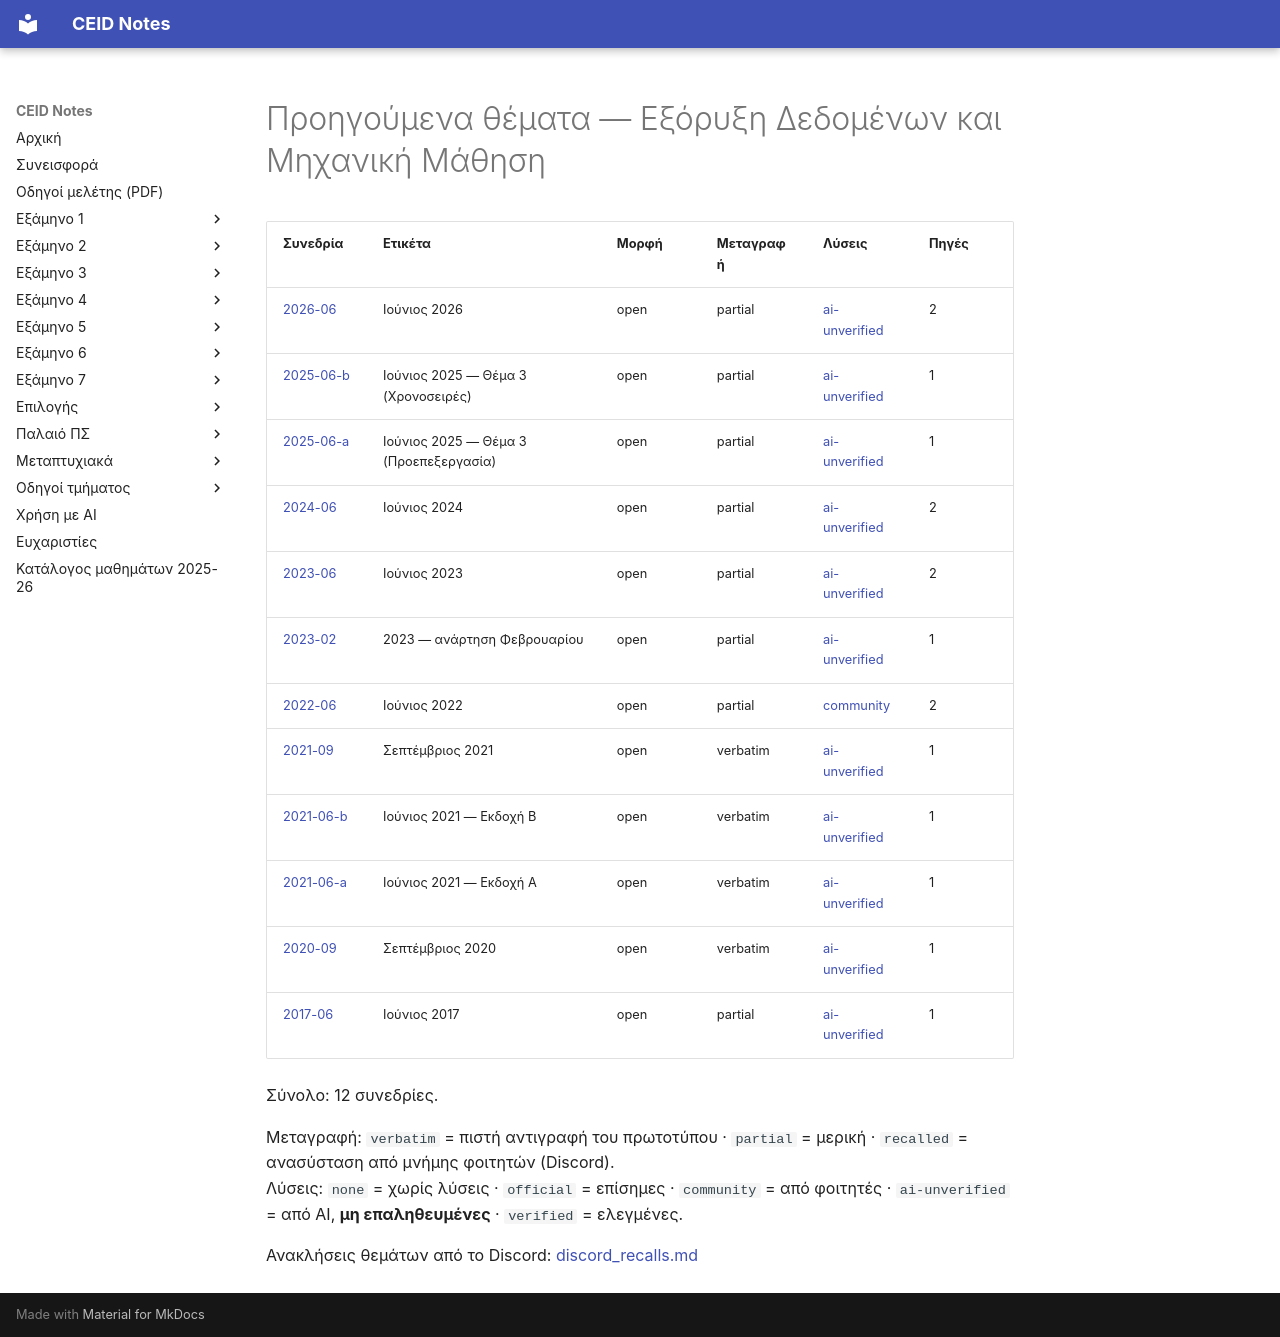

repository: kdngiorgos/ceid-notes · page: Electives (Μαθήματα Επιλογής)/Εαρινά (Spring)/Εξόρυξη Δεδομένων και Μηχανική Μάθηση - CEID_NE562/Previous Exams/index.html · generator: mkdocs

# Προηγούμενα θέματα — Εξόρυξη Δεδομένων και Μηχανική Μάθηση

<!-- BEGIN:sessions -->
| Συνεδρία | Ετικέτα | Μορφή | Μεταγραφή | Λύσεις | Πηγές |
|---|---|---|---|---|---|
| [2026-06](2026-06.md) | Ιούνιος 2026 | open | partial | [ai-unverified](2026-06.md) | 2 |
| [2025-06-b](2025-06-b.md) | Ιούνιος 2025 — Θέμα 3 (Χρονοσειρές) | open | partial | [ai-unverified](2025-06-b.md) | 1 |
| [2025-06-a](2025-06-a.md) | Ιούνιος 2025 — Θέμα 3 (Προεπεξεργασία) | open | partial | [ai-unverified](2025-06-a.md) | 1 |
| [2024-06](2024-06.md) | Ιούνιος 2024 | open | partial | [ai-unverified](2024-06.md) | 2 |
| [2023-06](2023-06.md) | Ιούνιος 2023 | open | partial | [ai-unverified](2023-06.md) | 2 |
| [2023-02](2023-02.md) | 2023 — ανάρτηση Φεβρουαρίου | open | partial | [ai-unverified](2023-02.md) | 1 |
| [2022-06](2022-06.md) | Ιούνιος 2022 | open | partial | [community](2022-06.md) | 2 |
| [2021-09](2021-09.md) | Σεπτέμβριος 2021 | open | verbatim | [ai-unverified](2021-09.md) | 1 |
| [2021-06-b](2021-06-b.md) | Ιούνιος 2021 — Εκδοχή Β | open | verbatim | [ai-unverified](2021-06-b.md) | 1 |
| [2021-06-a](2021-06-a.md) | Ιούνιος 2021 — Εκδοχή Α | open | verbatim | [ai-unverified](2021-06-a.md) | 1 |
| [2020-09](2020-09.md) | Σεπτέμβριος 2020 | open | verbatim | [ai-unverified](2020-09.md) | 1 |
| [2017-06](2017-06.md) | Ιούνιος 2017 | open | partial | [ai-unverified](2017-06.md) | 1 |

Σύνολο: 12 συνεδρίες.

Μεταγραφή: `verbatim` = πιστή αντιγραφή του πρωτοτύπου · `partial` = μερική · `recalled` = ανασύσταση από μνήμης φοιτητών (Discord).  
Λύσεις: `none` = χωρίς λύσεις · `official` = επίσημες · `community` = από φοιτητές · `ai-unverified` = από AI, **μη επαληθευμένες** · `verified` = ελεγμένες.

Ανακλήσεις θεμάτων από το Discord: [discord_recalls.md](discord_recalls.md)
<!-- END:sessions -->
